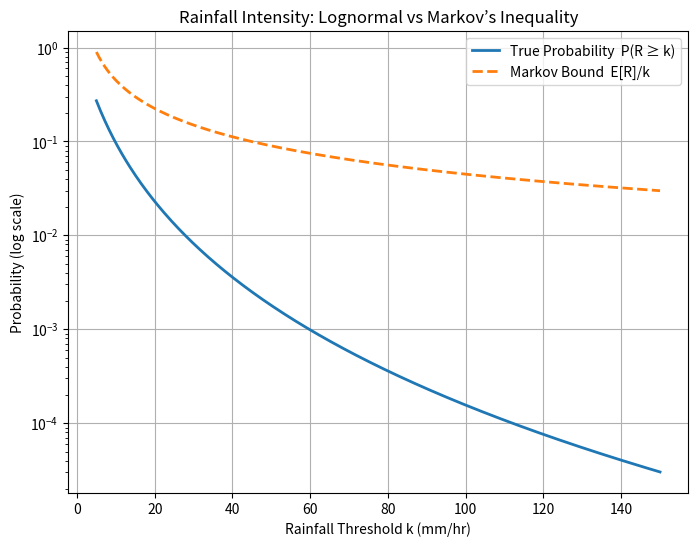
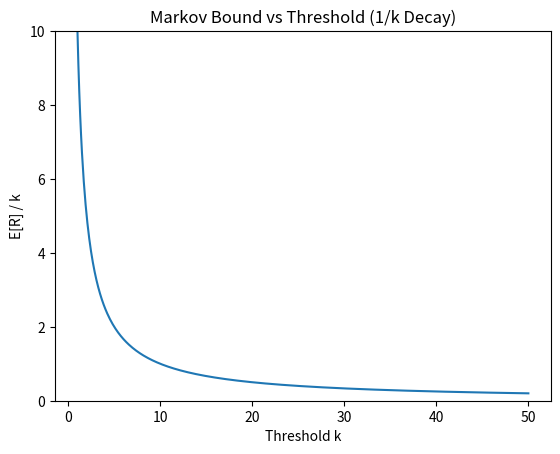
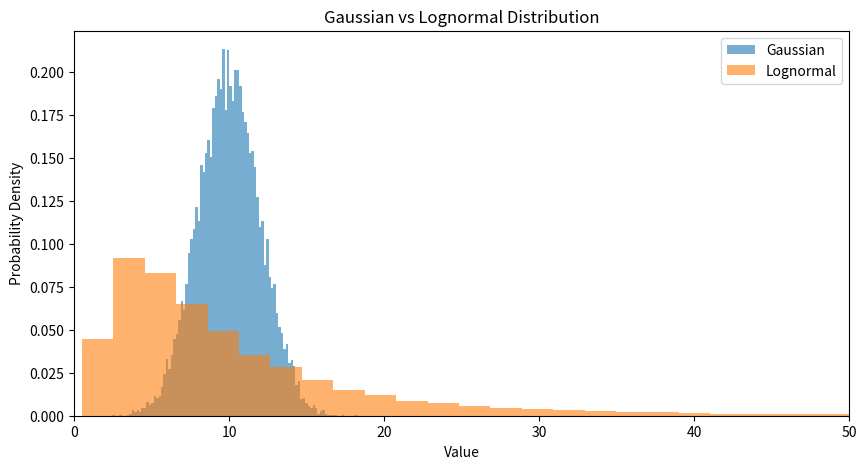
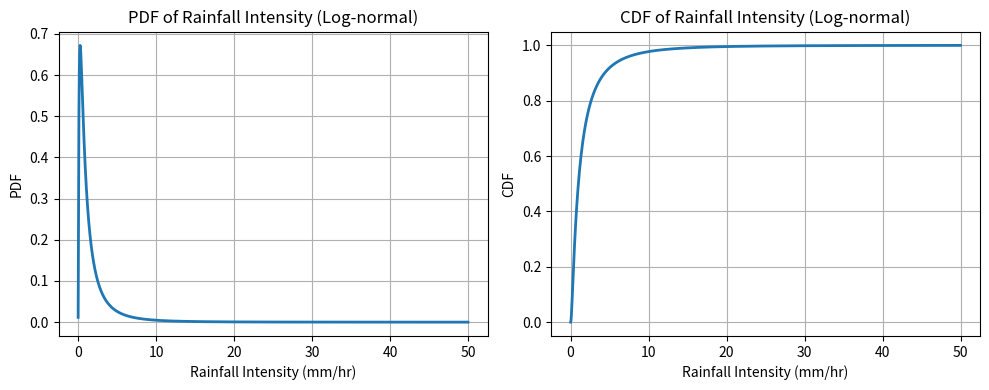

Write the Python code that produced these figures, in order.
# -*- coding: utf-8 -*-
"""Markov.ipynb

Automatically generated by Colab.

Original file is located at
    https://colab.research.google.com/drive/1rqD_7Epmgzi8gE82xPxERNrgjZzx2IAL
"""

import numpy as np
import matplotlib.pyplot as plt
from scipy.stats import lognorm

# -----------------------------
# Rainfall Intensity Model
# -----------------------------
# Rainfall is non-negative → Markov applicable

mu_log = 1.0        # mean of log(R)
sigma_log = 1.0     # std of log(R) (heavier tail)
scale = np.exp(mu_log)

# Rainfall threshold range (mm/hr)
k = np.linspace(5, 150, 400)

# True exceedance probability from lognormal model
true_prob = 1 - lognorm.cdf(k, s=sigma_log, scale=scale)

# Mean rainfall (needed for Markov bound)
mean_R = lognorm.mean(s=sigma_log, scale=scale)

# Markov inequality bound
markov_bound = mean_R / k

# -----------------------------
# Plot
# -----------------------------
plt.figure(figsize=(8,6))

plt.plot(k, true_prob, label="True Probability  P(R ≥ k)", linewidth=2)
plt.plot(k, markov_bound, '--', label="Markov Bound  E[R]/k", linewidth=2)

plt.yscale("log")   # IMPORTANT for heavy-tail visualization
plt.xlabel("Rainfall Threshold k (mm/hr)")
plt.ylabel("Probability (log scale)")
plt.title("Rainfall Intensity: Lognormal vs Markov’s Inequality")
plt.legend()
plt.grid(True)

plt.show()

print("Mean Rainfall E[R] =", round(mean_R, 3))



import numpy as np
import matplotlib.pyplot as plt

# Mean of random variable R
E_R = 10   # You can change this value

# Threshold values k
k = np.linspace(1, 50, 500)

# Markov Bound: P(R >= k) ≤ E[R] / k
markov_bound = E_R / k

# Plot
plt.figure()
plt.plot(k, markov_bound)

plt.xlabel("Threshold k")
plt.ylabel("E[R] / k")
plt.title("Markov Bound vs Threshold (1/k Decay)")
plt.ylim(0, E_R)

plt.show()

import numpy as np
import matplotlib.pyplot as plt

# Parameters
size = 10000

# Generate distributions
normal_data = np.random.normal(loc=10, scale=2, size=size)
lognormal_data = np.random.lognormal(mean=2, sigma=0.8, size=size)

# Plot PDFs
plt.figure(figsize=(10,5))
plt.hist(normal_data, bins=100, density=True, alpha=0.6, label='Gaussian')
plt.hist(lognormal_data, bins=100, density=True, alpha=0.6, label='Lognormal')
plt.xlim(0, 50)
plt.xlabel('Value')
plt.ylabel('Probability Density')
plt.title('Gaussian vs Lognormal Distribution')
plt.legend()
plt.show()

import numpy as np
import matplotlib.pyplot as plt
from scipy.stats import lognorm

# ---- Parameters in dBR domain ----
mu_dB = 0      # mean in dBR (small mean → peak near low rainfall)
sigma_dB = 5   # standard deviation in dBR

# ---- Convert to natural log domain ----
mu_ln = (mu_dB * np.log(10)) / 10
sigma_ln = (sigma_dB * np.log(10)) / 10

# ---- Rainfall intensity range ----
R = np.linspace(0.01, 50, 1000)

# ---- Lognormal PDF and CDF ----
pdf_R = lognorm.pdf(R, s=sigma_ln, scale=np.exp(mu_ln))
cdf_R = lognorm.cdf(R, s=sigma_ln, scale=np.exp(mu_ln))

# ---- Plot ----
plt.figure(figsize=(10,4))

plt.subplot(1,2,1)
plt.plot(R, pdf_R, linewidth=2)
plt.title("PDF of Rainfall Intensity (Log-normal)")
plt.xlabel("Rainfall Intensity (mm/hr)")
plt.ylabel("PDF")
plt.grid(True)

plt.subplot(1,2,2)
plt.plot(R, cdf_R, linewidth=2)
plt.title("CDF of Rainfall Intensity (Log-normal)")
plt.xlabel("Rainfall Intensity (mm/hr)")
plt.ylabel("CDF")
plt.grid(True)

plt.tight_layout()
plt.show()
